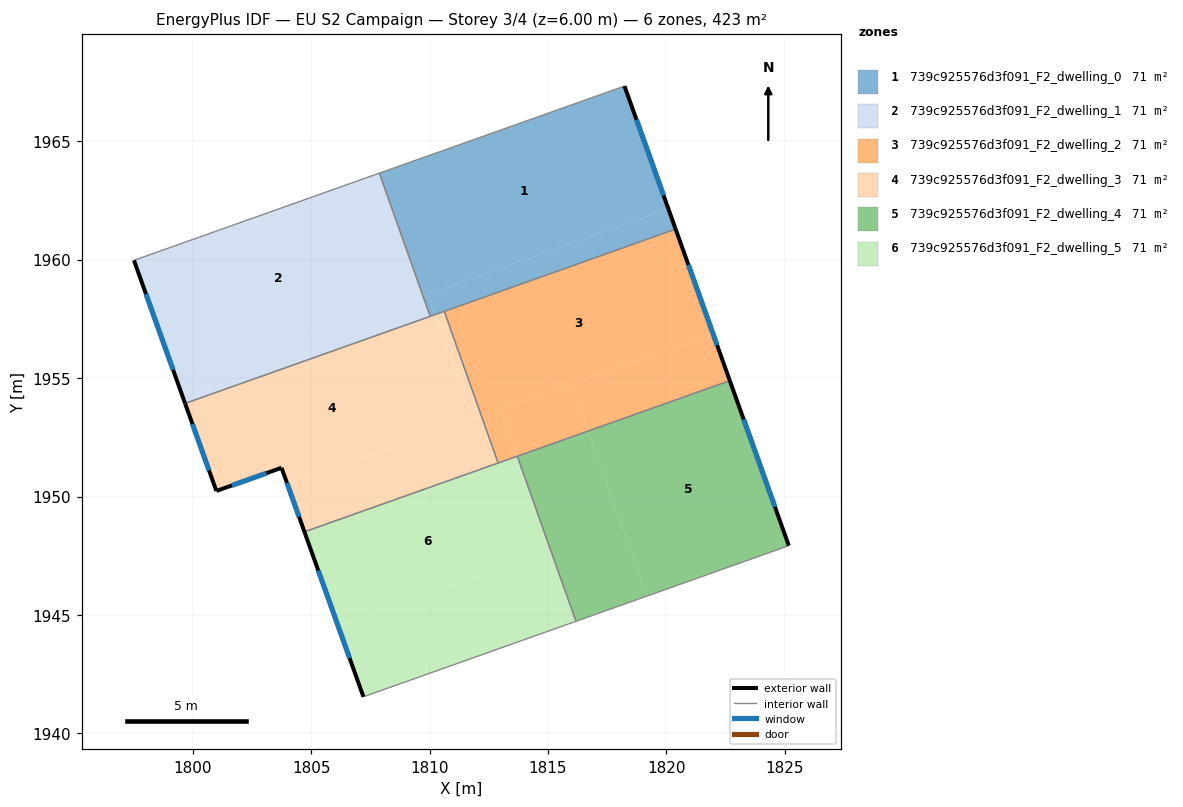
=== STOREY PLAN SPEC (per zone: floor XY polygon, exterior-wall plan segments, windows/doors) ===
zone 1: 739c925576d3f091_F2_dwelling_0  (70.5 m²)
  floor: (1809.91, 1958.54) (1810.22, 1957.68) (1810.02, 1957.61) (1809.72, 1958.47)
  floor: (1820.08, 1962.15) (1820.39, 1961.29) (1810.22, 1957.68) (1809.91, 1958.54)
  floor: (1818.23, 1967.33) (1820.08, 1962.15) (1809.72, 1958.47) (1807.88, 1963.66)
  exterior wall: (1820.39, 1961.29) – (1818.23, 1967.33)  [6.4 m]
    window: (1819.88, 1962.71) – (1818.74, 1965.91)  [5.4 m²]
  interior walls: 4
zone 2: 739c925576d3f091_F2_dwelling_1  (70.5 m²)
  floor: (1807.88, 1963.65) (1809.72, 1958.47) (1799.36, 1954.79) (1797.51, 1959.97)
  floor: (1809.72, 1958.47) (1810.02, 1957.61) (1799.67, 1953.93) (1799.36, 1954.79)
  exterior wall: (1797.51, 1959.97) – (1799.67, 1953.93)  [6.4 m]
    window: (1798.02, 1958.55) – (1799.17, 1955.35)  [5.4 m²]
  interior walls: 3
zone 3: 739c925576d3f091_F2_dwelling_2  (70.5 m²)
  floor: (1820.39, 1961.29) (1821.97, 1956.88) (1812.19, 1953.41) (1810.62, 1957.82)
  floor: (1821.97, 1956.88) (1822.68, 1954.89) (1816.69, 1952.76) (1815.99, 1954.76)
  floor: (1815.99, 1954.76) (1816.69, 1952.76) (1813.70, 1951.70) (1812.99, 1953.69)
  floor: (1812.99, 1953.69) (1813.70, 1951.70) (1812.89, 1951.41) (1812.19, 1953.41)
  exterior wall: (1822.68, 1954.89) – (1820.39, 1961.29)  [6.8 m]
    window: (1822.14, 1956.39) – (1820.93, 1959.79)  [5.7 m²]
  interior walls: 4
zone 4: 739c925576d3f091_F2_dwelling_3  (70.5 m²)
  floor: (1810.22, 1957.68) (1811.79, 1953.26) (1804.00, 1950.50) (1803.75, 1951.21) (1800.99, 1950.24) (1799.67, 1953.93)
  floor: (1810.62, 1957.82) (1812.19, 1953.41) (1811.79, 1953.26) (1810.22, 1957.68)
  floor: (1812.19, 1953.41) (1812.89, 1951.41) (1804.71, 1948.51) (1804.00, 1950.50)
  exterior wall: (1800.99, 1950.24) – (1803.75, 1951.21)  [2.9 m]
    window: (1801.64, 1950.46) – (1803.10, 1950.98)  [2.5 m²]
  exterior wall: (1799.67, 1953.93) – (1800.99, 1950.24)  [3.9 m]
    window: (1799.98, 1953.06) – (1800.68, 1951.10)  [3.3 m²]
  exterior wall: (1803.75, 1951.21) – (1804.71, 1948.51)  [2.9 m]
    window: (1803.97, 1950.58) – (1804.49, 1949.14)  [2.4 m²]
  interior walls: 4
zone 5: 739c925576d3f091_F2_dwelling_4  (70.5 m²)
  floor: (1822.68, 1954.89) (1825.17, 1947.92) (1819.17, 1945.79) (1816.69, 1952.76)
  floor: (1816.69, 1952.76) (1819.17, 1945.79) (1816.18, 1944.73) (1813.70, 1951.70)
  exterior wall: (1825.17, 1947.92) – (1822.68, 1954.89)  [7.4 m]
    window: (1824.58, 1949.56) – (1823.26, 1953.25)  [6.2 m²]
  interior walls: 3
zone 6: 739c925576d3f091_F2_dwelling_5  (70.5 m²)
  floor: (1813.70, 1951.70) (1815.11, 1947.71) (1806.14, 1944.53) (1804.71, 1948.51)
  floor: (1813.70, 1951.70) (1816.18, 1944.73) (1807.21, 1941.54) (1806.14, 1944.53) (1815.11, 1947.71)
  exterior wall: (1804.71, 1948.51) – (1807.21, 1941.54)  [7.4 m]
    window: (1805.30, 1946.87) – (1806.62, 1943.18)  [6.2 m²]
  interior walls: 4

=== DERIVED (storey summary) ===
Building: EU S2 Campaign
Storey: 3 of 4  (floor level z = 6.00 m)
Storey gross floor area: 423.1 m²
Zones on this storey: 6
  - 739c925576d3f091_F2_dwelling_0: floor 70.5 m²; exterior wall 6.4 m (19.2 m²); 1 window(s) 5.4 m²; WWR 28.1%
  - 739c925576d3f091_F2_dwelling_1: floor 70.5 m²; exterior wall 6.4 m (19.2 m²); 1 window(s) 5.4 m²; WWR 28.1%
  - 739c925576d3f091_F2_dwelling_2: floor 70.5 m²; exterior wall 6.8 m (20.4 m²); 1 window(s) 5.7 m²; WWR 28.1%
  - 739c925576d3f091_F2_dwelling_3: floor 70.5 m²; exterior wall 9.7 m (29.2 m²); 3 window(s) 8.2 m²; WWR 28.1%
  - 739c925576d3f091_F2_dwelling_4: floor 70.5 m²; exterior wall 7.4 m (22.2 m²); 1 window(s) 6.2 m²; WWR 28.1%
  - 739c925576d3f091_F2_dwelling_5: floor 70.5 m²; exterior wall 7.4 m (22.2 m²); 1 window(s) 6.2 m²; WWR 28.1%
Zone adjacency (shared interzone walls):
  - 739c925576d3f091_F2_dwelling_0 ↔ 739c925576d3f091_F2_dwelling_1
  - 739c925576d3f091_F2_dwelling_0 ↔ 739c925576d3f091_F2_dwelling_2
  - 739c925576d3f091_F2_dwelling_0 ↔ 739c925576d3f091_F2_dwelling_3
  - 739c925576d3f091_F2_dwelling_1 ↔ 739c925576d3f091_F2_dwelling_3
  - 739c925576d3f091_F2_dwelling_2 ↔ 739c925576d3f091_F2_dwelling_3
  - 739c925576d3f091_F2_dwelling_2 ↔ 739c925576d3f091_F2_dwelling_4
  - 739c925576d3f091_F2_dwelling_2 ↔ 739c925576d3f091_F2_dwelling_5
  - 739c925576d3f091_F2_dwelling_3 ↔ 739c925576d3f091_F2_dwelling_5
  - 739c925576d3f091_F2_dwelling_4 ↔ 739c925576d3f091_F2_dwelling_5